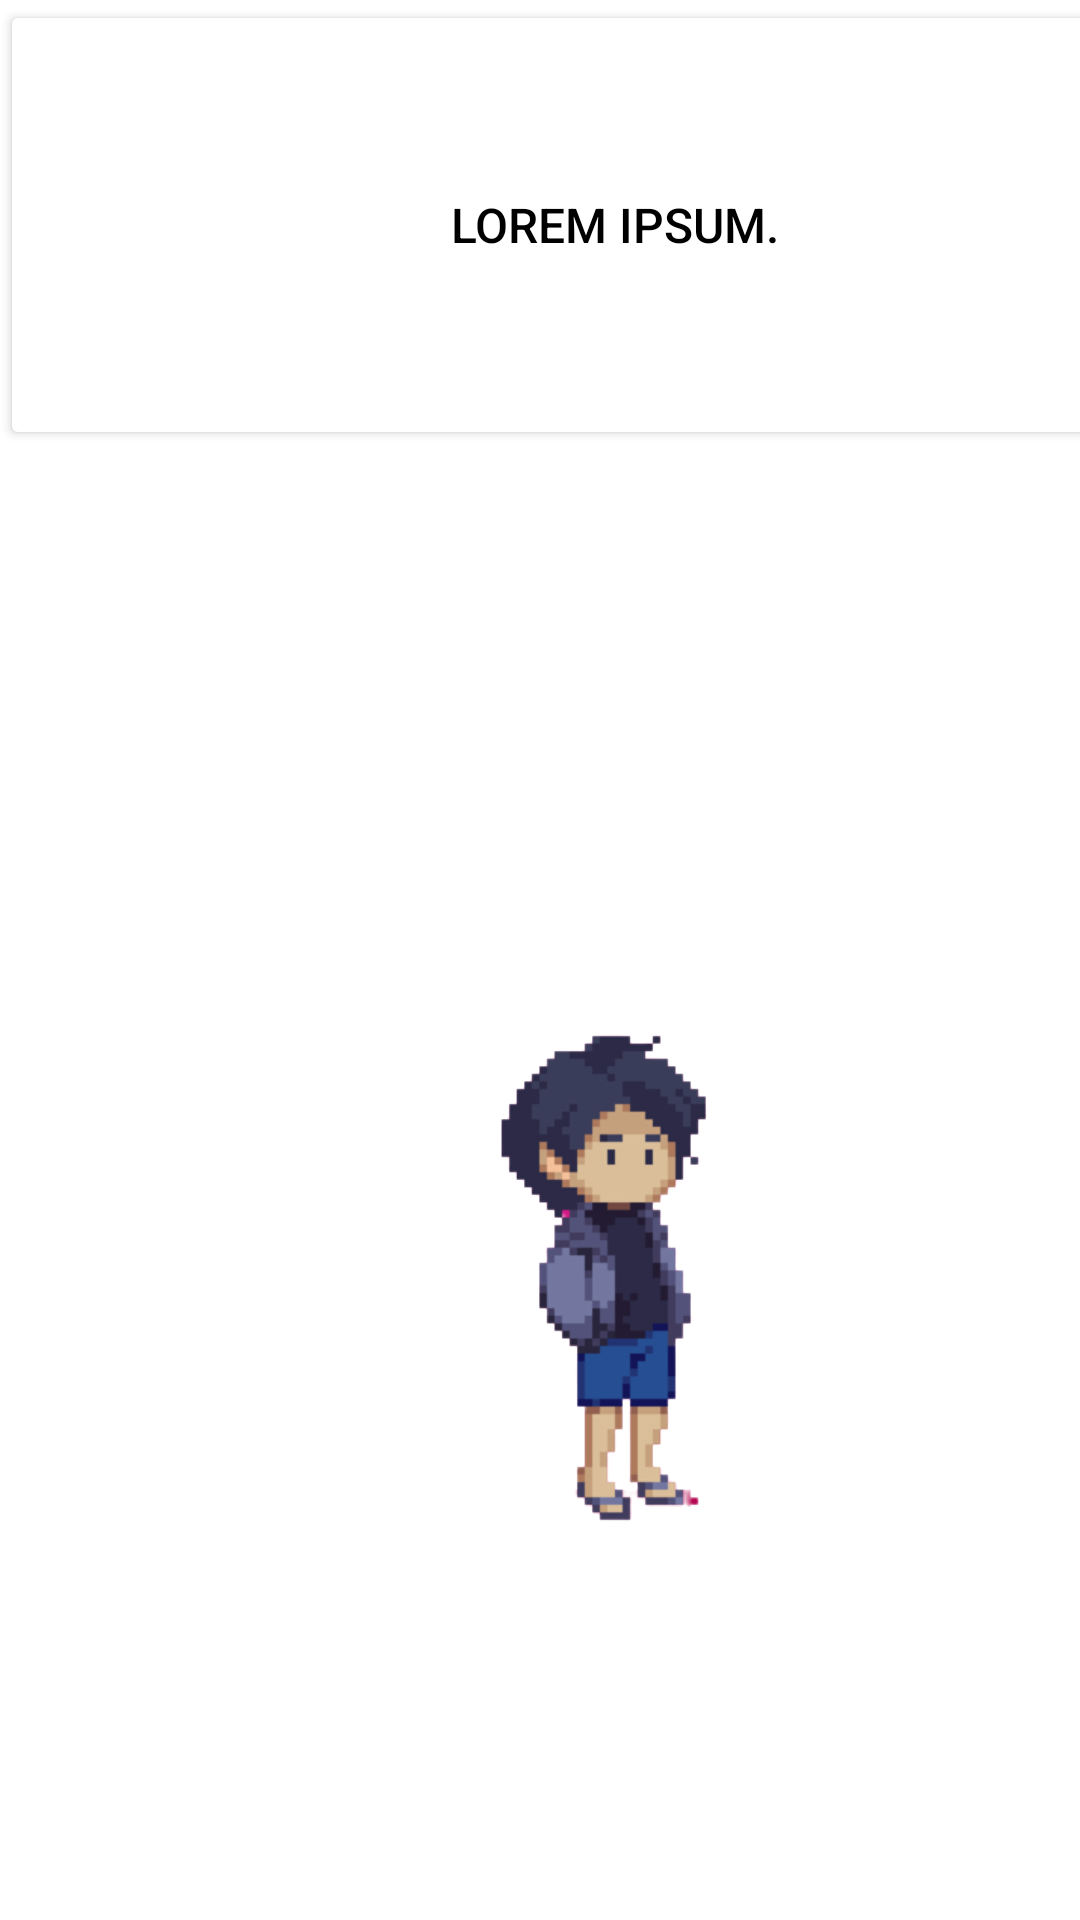

Write the Android layout XML for this screen, with the resource values it uses.
<!-- AndroidManifest.xml: application theme Theme.BasicsPractice -->
<!-- res/layout/activity_intro.xml -->
<?xml version="1.0" encoding="utf-8"?>
<LinearLayout xmlns:android="http://schemas.android.com/apk/res/android"
    android:layout_width="1000dp"
    android:layout_height="match_parent"
    android:background="@drawable/bg_manila"
    android:orientation="vertical" >

    
    <Button
        android:id="@+id/textBox"
        android:layout_width="410dp"
        android:layout_height="150dp"
        android:backgroundTint="#FFFFFF"
        android:text="Lorem ipsum."
        android:textColor="#000000"
        android:textSize="16sp" />

    
    <ImageView
        android:layout_marginTop="150dp"
        android:layout_width="410dp"
        android:layout_height="252dp"
        android:src="@drawable/sprite_mc" />

</LinearLayout>
<!-- resources referenced by this layout -->
<resources>
  <!-- drawable sprite_mc: png bitmap (drawable, 30476 bytes) -->
  <style name="Theme.BasicsPractice" parent="Theme.MaterialComponents.DayNight.NoActionBar">
          
          <item name="colorPrimary">@color/purple_500</item>
          <item name="colorPrimaryVariant">@color/purple_700</item>
          <item name="colorOnPrimary">@color/white</item>
          
          <item name="colorSecondary">@color/teal_200</item>
          <item name="colorSecondaryVariant">@color/teal_700</item>
          <item name="colorOnSecondary">@color/black</item>
          
          <item name="android:statusBarColor" tools:targetApi="21">?attr/colorPrimaryVariant</item>
          
      </style>
  <!-- not gathered from this repository: default colours our renderer supplied (Android Studio template values) -->
  <color name="purple_500">#FF6200EE</color>
  <color name="purple_700">#FF3700B3</color>
  <color name="teal_200">#FF03DAC5</color>
  <color name="teal_700">#FF018786</color>
  <color name="black">#FF000000</color>
  <color name="white">#FFFFFFFF</color>
</resources>
